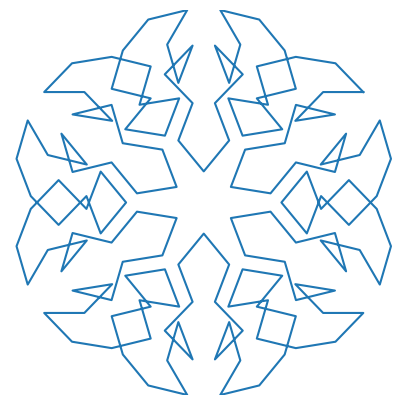

The matplotlib source for this figure:
from argparse import ArgumentParser
from cmath import exp
from datetime import date, datetime as dt, timedelta
from functools import partial
from itertools import accumulate, groupby
from math import lcm, pi as PI
from operator import attrgetter
from pathlib import Path

import matplotlib.pyplot as plt
from matplotlib.animation import FuncAnimation


def get_args():

    parser = ArgumentParser()
    parser.add_argument('-f', '--from', dest='start', default=date.today())
    parser.add_argument('-t', '--to', dest='end', default=date.today())
    parser.add_argument('-s', '--save-to', default=Path.cwd(), type=Path)
    args = parser.parse_args()

    # Parse the dates (from, to) and check for viability
    err_msg = 'Error: wrong {}-date format: required is YYYY-MM-DD!\n'
    if isinstance(args.start, str):
        try:
            args.start = dt.strptime(args.start, '%Y-%m-%d').date()
        except ValueError:
            parser.exit(1, err_msg.format('from'))
    if isinstance(args.end, str):
        try:
            args.end = dt.strptime(args.end, '%Y-%m-%d').date()
        except ValueError:
            parser.exit(1, err_msg.format('to'))
    if args.end < args.start:
        parser.exit(1, 'Error: to-date has to be equal or after from-date!\n')

    return args.start, args.end, args.save_to


def vertices(day):
    """See: https://www.johndcook.com/expsum/details.html"""    

    c, month, day, year = 2j * PI, day.month, day.day, day.year - 2_000
    sums = accumulate(
        exp(c * (n / month + n**2 / day + n**3 / year))
        for n in range(lcm(month, day, year) + 1)
    )

    return tuple(zip(*((s.real, s.imag) for s in sums)))


def animate_args(start, end, save_to):

    # Create the days from start to end (inklusive)
    days = (
        start + timedelta(days=days)
        for days in range((end - start).days + 1)
    )

    # Group by year and month
    for (year, month), days in groupby(days, key=attrgetter('year', 'month')):
        # Create the save-folders
        ym_folder = save_to / f'{year}' / f'{month:0>2}'
        ym_folder.mkdir(parents=True, exist_ok=True)
        yield from ((day, ym_folder) for day in days)


def prepare_axes(ax, x_axis, y_axis):

    # Making sure the plot preserves the natural proportions
    x_min, x_max = min(x_axis), max(x_axis)
    y_min, y_max = min(y_axis), max(y_axis)

    # Calculating the centre point
    x_0 = x_min + (x_max - x_min) / 2
    y_0 = y_min + (y_max - y_min) / 2

    # Calculating the visible area around the centre point
    half_interval = max((x_max - x_min), (y_max - y_min)) / 2

    # Size the axis and make them invisible
    ax.set_xlim(x_0 - half_interval, x_0 + half_interval)
    ax.set_ylim(y_0 - half_interval, y_0 + half_interval)
    ax.axis('off')


def update_frames(no, *, line, x, y):
    line.set_data(x[:no], y[:no])
    return (line,)


def animate(day, folder, *, max_size=500, duration=5_000):

    # Setup figure and axes
    x_axis, y_axis = vertices(day)
    fig, ax = plt.subplots(figsize=(5, 5))
    prepare_axes(ax, x_axis, y_axis)
    line, = ax.plot([], [], lw=1.5)

    # If number of points is too high: increase step size (number of segments
    # added in one animation step)
    size = len(x_axis)
    chunksize = max(1, size // max_size)
    if (rest := size % chunksize) != 0:
        size += chunksize - rest
    frames = range(1, size + 1, chunksize)

    # Make sure that the duration of the animation is approximately duration
    # many milliseconds
    interval = max(1, duration // (size // chunksize))

    # Create and save animation
    file_path = folder / f'{day}.gif'

    FuncAnimation(
        fig=fig,
        func=partial(update_frames, line=line, x=x_axis, y=y_axis),
        frames=frames,
        interval=interval,
        repeat=True,
        repeat_delay=1_000,
        blit=True
    ).save(file_path, writer='pillow')
    plt.close('all')

    print(f'File `{file_path}` ready ...')


if __name__ == '__main__':

    start, end, save_to = get_args()
    print(f'Creating exponential sum animations from {start} to {end} ...')
    for day, folder in animate_args(start, end, save_to):
        animate(day, folder)
    print('... finished.')
